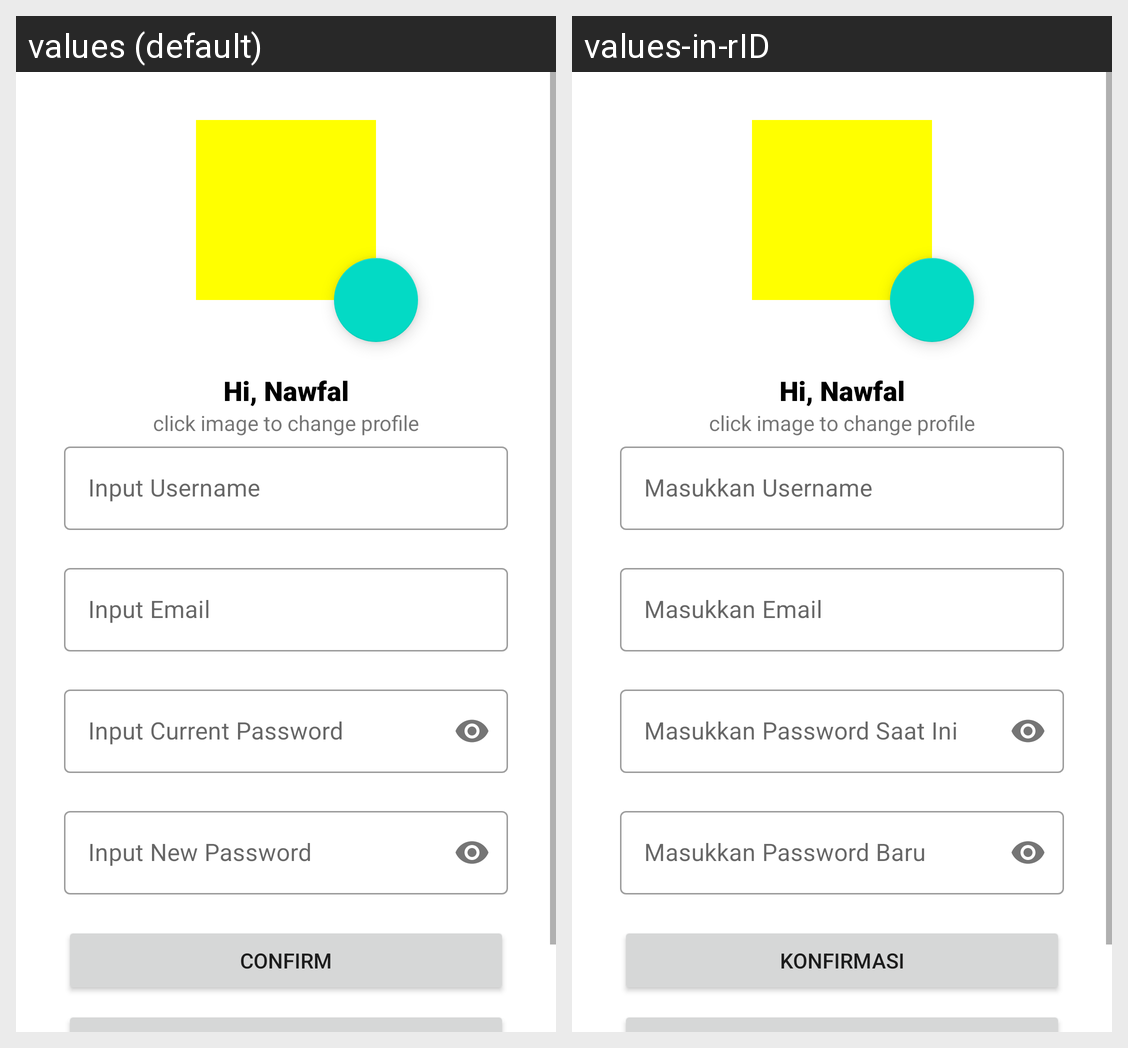

The same Android screen rendered under two of its app's locales, left to right. List the strings drawn on it with the default value and each locale's translation.
Android screen res/layout/fragment_profile.xml rendered under 2 locales, left to right: values (default), values-in-rID. Device: Nexus 5 (rendered at 1080×1920; each locale shown at half size, 540×960, under a caption strip naming it); theme Theme.BinarSIBC6Challange.
Strings drawn on this screen, with the default value and each locale's value (text and hints the layout hard-codes, and strings that could not be matched under every locale, appear in the picture but are not listed):

how_to_change_image
  values: click image to change profile
  values-in-rID: click image to change profile

input_username
  values: Input Username
  values-in-rID: Masukkan Username

input_email
  values: Input Email
  values-in-rID: Masukkan Email

input_curPass
  values: Input Current Password
  values-in-rID: Masukkan Password Saat Ini

input_new_password
  values: Input New Password
  values-in-rID: Masukkan Password Baru

confirm
  values: Confirm
  values-in-rID: Konfirmasi
